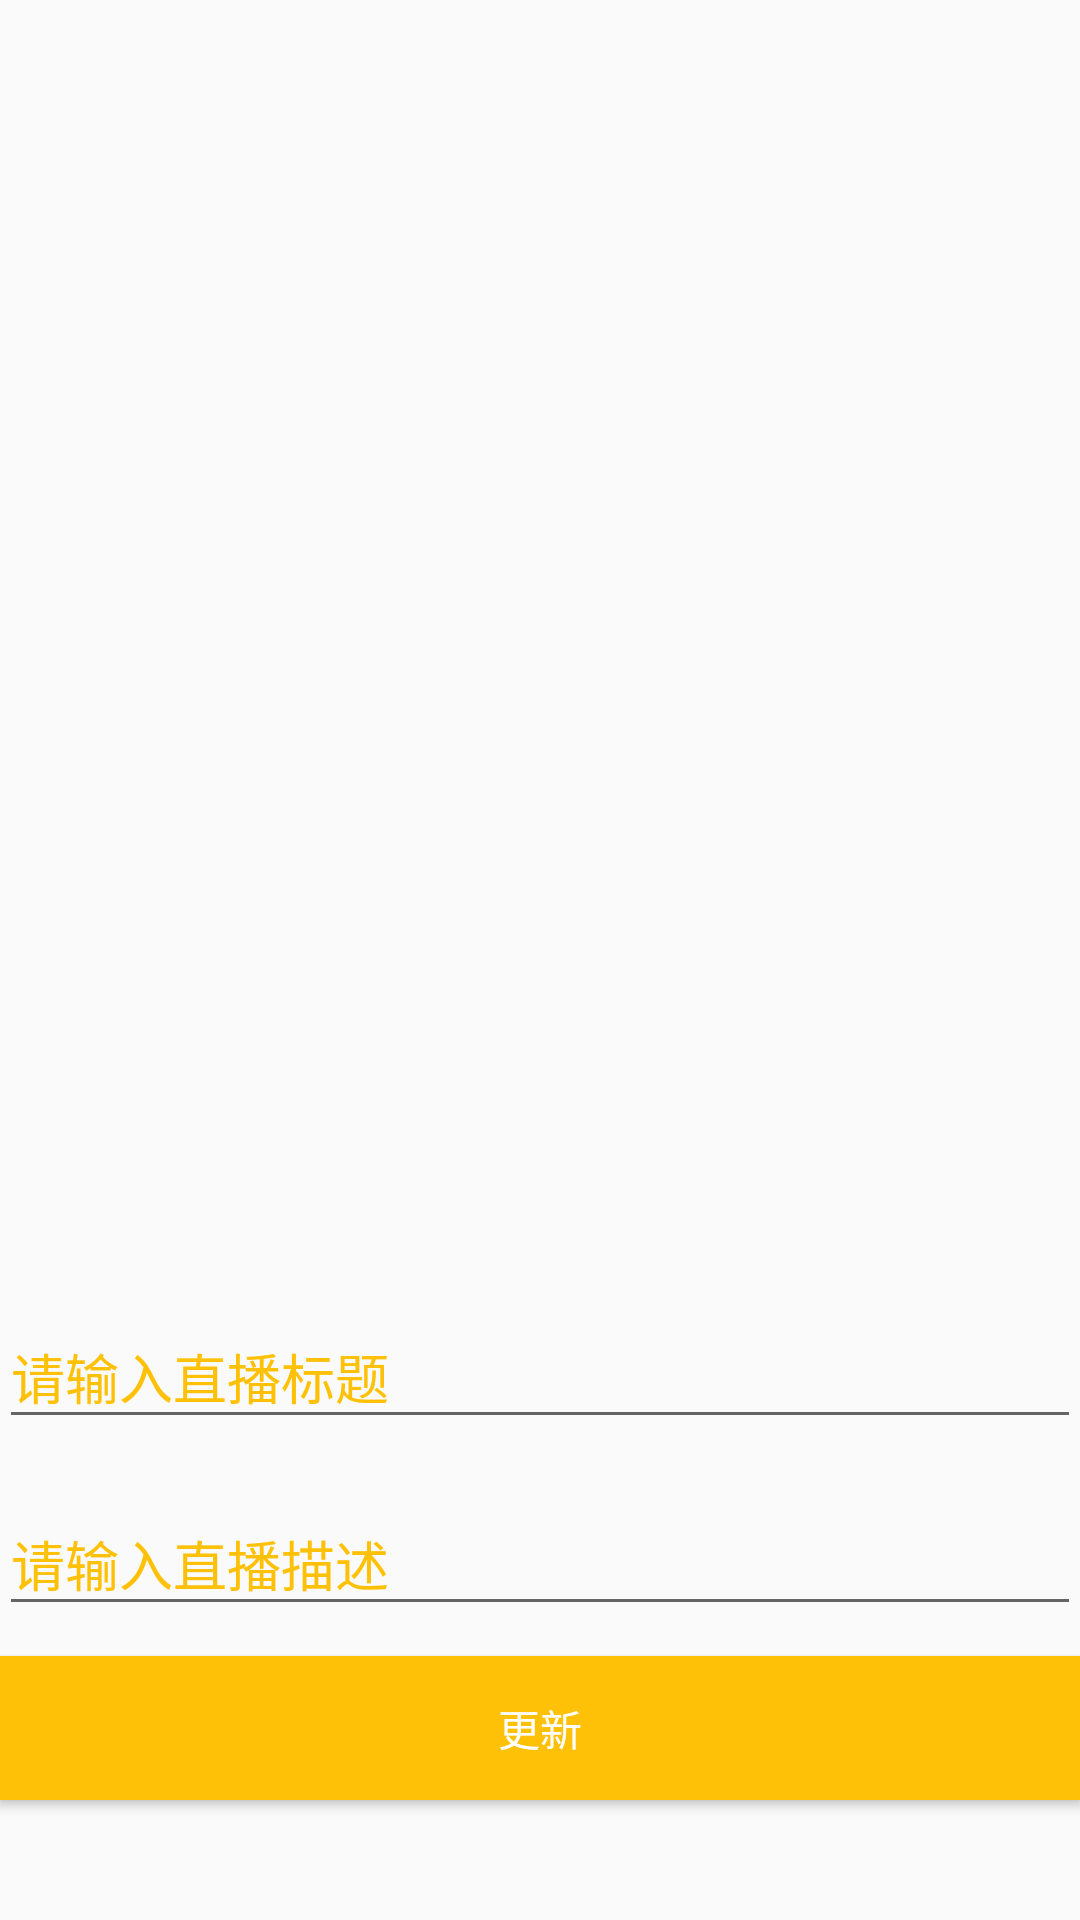

The Android layout XML behind this screen, and the referenced resources:
<!-- AndroidManifest.xml: application theme AppTheme -->
<!-- res/layout/activity_update_app.xml -->
<?xml version="1.0" encoding="utf-8"?>
<RelativeLayout xmlns:android="http://schemas.android.com/apk/res/android"
    android:layout_width="match_parent"
    android:layout_height="match_parent"
    android:paddingLeft="@dimen/activity_horizontal_margin"
    android:paddingRight="@dimen/activity_horizontal_margin"
    android:paddingTop="@dimen/activity_vertical_margin"
    android:paddingBottom="@dimen/activity_vertical_margin">

    <Button
        android:layout_width="match_parent"
        android:layout_height="48dp"
        android:background="@color/yellow"
        android:text="@string/update"
        android:textColor="@android:color/white"
        android:layout_alignParentBottom="true"
        android:layout_alignParentStart="true"
        android:layout_marginBottom="40dp"
        android:id="@+id/Button" />

    <android.support.design.widget.TextInputLayout
        android:layout_width="match_parent"
        android:layout_height="wrap_content"
        android:layout_marginBottom="10dp"
        android:id="@+id/textInputLayout1"
        android:layout_above="@id/Button"
        android:layout_alignParentStart="true"
        android:textColorHint="@color/yellow">

        <android.support.v7.widget.AppCompatEditText
            android:id="@+id/maintext"
            android:layout_width="match_parent"
            android:layout_height="wrap_content"
            android:hint="@string/pls_ent_maintext"
            android:inputType="text"
            android:textColorHint="@color/yellow"/>
    </android.support.design.widget.TextInputLayout>

    <android.support.design.widget.TextInputLayout
        android:layout_width="match_parent"
        android:layout_height="wrap_content"
        android:layout_marginBottom="10dp"
        android:id="@+id/textInputLayout2"
        android:layout_above="@id/textInputLayout1"
        android:layout_alignParentStart="true"
        android:textColorHint="@color/yellow">

        <android.support.v7.widget.AppCompatEditText
            android:id="@+id/apptitle"
            android:layout_width="match_parent"
            android:layout_height="wrap_content"
            android:hint="@string/pls_ent_title"
            android:inputType="text"
            android:textColorHint="@color/yellow"/>
    </android.support.design.widget.TextInputLayout>

</RelativeLayout>
<!-- resources referenced by this layout -->
<resources>
  <color name="yellow">#ffc107</color>
  <string name="pls_ent_maintext">请输入直播描述</string>
  <string name="pls_ent_title">请输入直播标题</string>
  <string name="update">更新</string>
  <style name="AppTheme" parent="Theme.AppCompat.Light.NoActionBar">
          
          <item name="colorPrimary">@color/colorPrimary</item>
          <item name="colorPrimaryDark">@color/colorPrimaryDark</item>
          <item name="colorAccent">@color/colorAccent</item>
      </style>
  <color name="colorPrimary">#3F51B5</color>
  <color name="colorPrimaryDark">#303F9F</color>
  <color name="colorAccent">#FF4081</color>
</resources>
